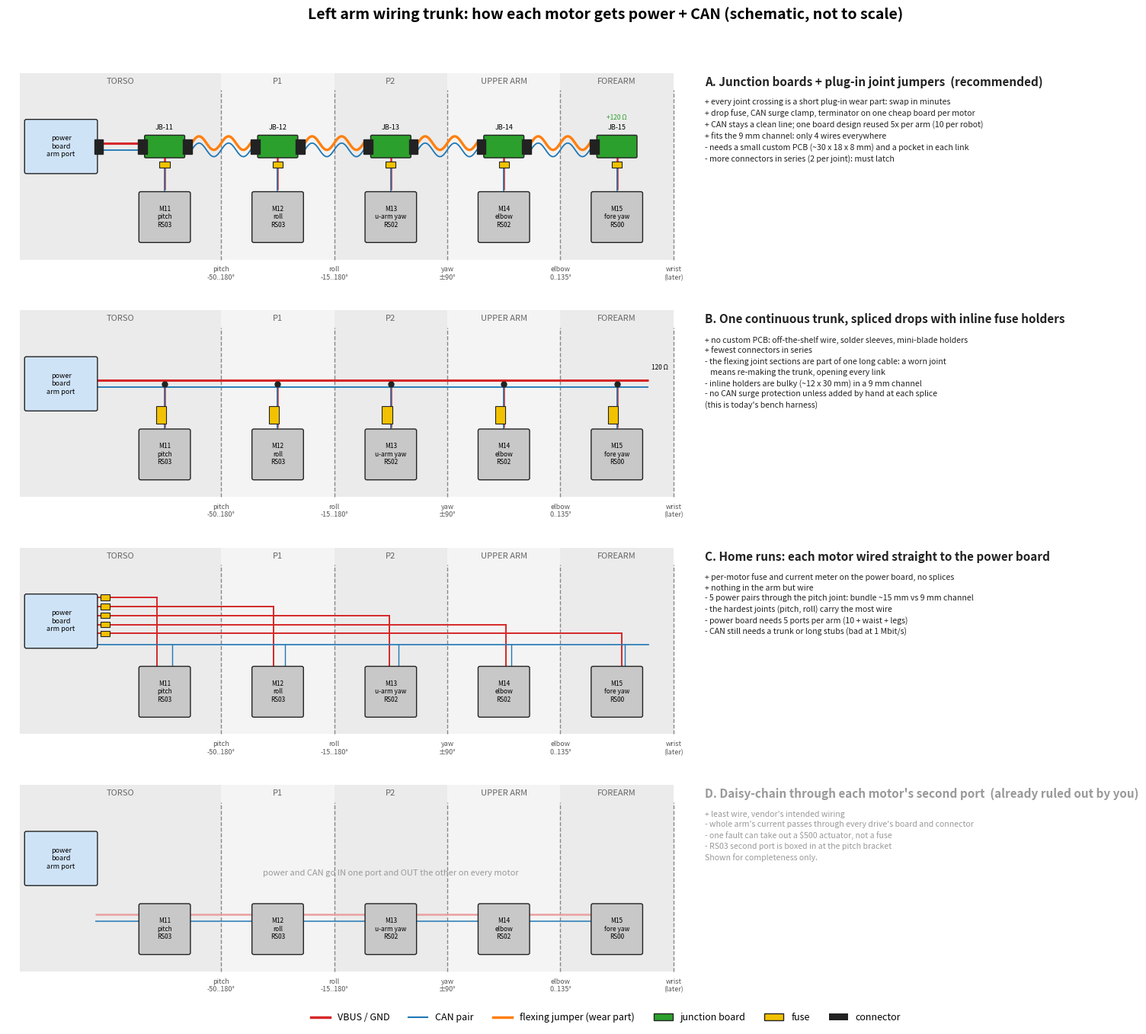

Write Python code to recreate this figure. (Note: this script raises an exception after producing the figure.)
"""Sheet 1: how power and CAN reach each left-arm motor. Schematic, not to scale."""
import matplotlib
matplotlib.use("Agg")
import matplotlib.pyplot as plt
from matplotlib.patches import FancyBboxPatch, Rectangle
import numpy as np

RED, BLK, BLUE, GRN, YEL, ORG, GRAY = "#d62728", "#222222", "#1f77b4", "#2ca02c", "#f2c200", "#ff7f0e", "#9a9a9a"
MOT = [("M11\npitch\nRS03", 2.3), ("M12\nroll\nRS03", 4.1), ("M13\nu-arm yaw\nRS02", 5.9), ("M14\nelbow\nRS02", 7.7), ("M15\nfore yaw\nRS00", 9.5)]
JOINTS = [(3.2, "pitch\n-50..180°"), (5.0, "roll\n-15..180°"), (6.8, "yaw\n±90°"), (8.6, "elbow\n0..135°"), (10.4, "wrist\n(later)")]
LINKS = [(0, 3.2, "TORSO"), (3.2, 5.0, "P1"), (5.0, 6.8, "P2"), (6.8, 8.6, "UPPER ARM"), (8.6, 10.4, "FOREARM")]
Y_TRUNK, Y_MOT = 0.0, -1.25

def base(ax, title, sub, faded=False):
    ax.set_xlim(-0.2, 17.6); ax.set_ylim(-2.2, 1.6); ax.axis("off")
    for x0, x1, name in LINKS:
        ax.add_patch(Rectangle((x0, -2.0), x1 - x0, 3.3, fc="#f4f4f4" if LINKS.index((x0, x1, name)) % 2 else "#ebebeb", ec="none", zorder=0))
        ax.text((x0 + x1) / 2, 1.15, name, ha="center", va="center", fontsize=8, color="#666")
    for x, lab in JOINTS:
        ax.plot([x, x], [-2.0, 1.0], ls="--", color="#888", lw=1, zorder=1)
        ax.text(x, -2.12, lab, ha="center", va="top", fontsize=6.5, color="#555")
    ax.add_patch(FancyBboxPatch((0.1, -0.45), 1.1, 0.9, boxstyle="round,pad=0.03", fc="#cfe3f7", ec=BLK, lw=1, zorder=3))
    ax.text(0.65, 0, "power\nboard\narm port", ha="center", va="center", fontsize=6.5, zorder=4)
    for lab, x in MOT:
        ax.add_patch(FancyBboxPatch((x - 0.38, Y_MOT - 0.42), 0.76, 0.84, boxstyle="round,pad=0.03", fc="#c8c8c8", ec=BLK, lw=1, zorder=3))
        ax.text(x, Y_MOT, lab, ha="center", va="center", fontsize=6, zorder=4)
    ax.text(10.9, 1.25, title, fontsize=11, fontweight="bold", va="top", color="#999" if faded else BLK)
    ax.text(10.9, 0.85, sub, fontsize=7.6, va="top", linespacing=1.45, color="#999" if faded else BLK)

def pair(ax, xs, ys, lw=2.2, power=True, can=True, zorder=2, color_p=RED):
    xs, ys = np.asarray(xs), np.asarray(ys)
    if power: ax.plot(xs, ys + 0.06, color=color_p, lw=lw, zorder=zorder, solid_capstyle="butt")
    if can: ax.plot(xs, ys - 0.06, color=BLUE, lw=lw * 0.6, zorder=zorder, solid_capstyle="butt")

def fuse(ax, x, y, w=0.22, h=0.14):
    ax.add_patch(Rectangle((x - w / 2, y - h / 2), w, h, fc=YEL, ec=BLK, lw=0.8, zorder=6))

def conn(ax, x, y):
    ax.add_patch(Rectangle((x - 0.07, y - 0.13), 0.14, 0.26, fc=BLK, ec=BLK, zorder=6))

def wavy(ax, x0, x1, y):
    t = np.linspace(0, 1, 80); xs = x0 + (x1 - x0) * t; ys = y + 0.12 * np.sin(t * np.pi * 4)
    ax.plot(xs, ys + 0.06, color=ORG, lw=2.4, zorder=2); ax.plot(xs, ys - 0.06, color=BLUE, lw=1.3, zorder=2)

fig, axes = plt.subplots(4, 1, figsize=(16, 13.5))
fig.suptitle("Left arm wiring trunk: how each motor gets power + CAN (schematic, not to scale)", fontsize=14, fontweight="bold", y=0.995)

# A junction boards + plug-in jumpers
ax = axes[0]
base(ax, "A. Junction boards + plug-in joint jumpers  (recommended)",
     "+ every joint crossing is a short plug-in wear part: swap in minutes\n"
     "+ drop fuse, CAN surge clamp, terminator on one cheap board per motor\n"
     "+ CAN stays a clean line; one board design reused 5x per arm (10 per robot)\n"
     "+ fits the 9 mm channel: only 4 wires everywhere\n"
     "- needs a small custom PCB (~30 x 18 x 8 mm) and a pocket in each link\n"
     "- more connectors in series (2 per joint): must latch")
jb = [2.3, 4.1, 5.9, 7.7, 9.5]
segs = [(1.2, 2.0)] + [(jb[i] + 0.3, JOINTS[i][0] - 0.25) for i in range(4)]
pair(ax, [1.2, 1.95], [0, 0])
for i, x in enumerate(jb):
    ax.add_patch(FancyBboxPatch((x - 0.3, -0.18), 0.6, 0.36, boxstyle="round,pad=0.02", fc=GRN, ec=BLK, lw=1, zorder=5))
    fuse(ax, x, -0.32, 0.16, 0.1)
    pair(ax, [x, x], [-0.2, Y_MOT + 0.42], lw=1.8)
    if i < 4:
        nxt = jb[i + 1]
        conn(ax, x + 0.36, 0); pair(ax, [x + 0.3, x + 0.36], [0, 0])
        wavy(ax, x + 0.43, nxt - 0.43, 0)
        conn(ax, nxt - 0.36, 0)
    ax.text(x, 0.3, "JB-1%d" % (i + 1), ha="center", fontsize=6.5)
ax.text(9.5, 0.47, "+120 Ω", ha="center", fontsize=6, color=GRN)
conn(ax, 1.95, 0); conn(ax, 1.25, 0)

# B splices + inline fuses
ax = axes[1]
base(ax, "B. One continuous trunk, spliced drops with inline fuse holders",
     "+ no custom PCB: off-the-shelf wire, solder sleeves, mini-blade holders\n"
     "+ fewest connectors in series\n"
     "- the flexing joint sections are part of one long cable: a worn joint\n"
     "   means re-making the trunk, opening every link\n"
     "- inline holders are bulky (~12 x 30 mm) in a 9 mm channel\n"
     "- no CAN surge protection unless added by hand at each splice\n"
     "(this is today's bench harness)")
pair(ax, [1.2, 10.0], [0, 0])
for x in jb:
    ax.plot(x, 0, "o", color=BLK, ms=5, zorder=6)
    pair(ax, [x, x], [0, Y_MOT + 0.42], lw=1.8)
    fuse(ax, x - 0.06, -0.55, 0.16, 0.3)
ax.text(10.05, 0.25, "120 Ω", fontsize=6)

# C home runs
ax = axes[2]
base(ax, "C. Home runs: each motor wired straight to the power board",
     "+ per-motor fuse and current meter on the power board, no splices\n"
     "+ nothing in the arm but wire\n"
     "- 5 power pairs through the pitch joint: bundle ~15 mm vs 9 mm channel\n"
     "- the hardest joints (pitch, roll) carry the most wire\n"
     "- power board needs 5 ports per arm (10 + waist + legs)\n"
     "- CAN still needs a trunk or long stubs (bad at 1 Mbit/s)")
for k, x in enumerate(jb):
    y = 0.42 - k * 0.16
    ax.plot([1.2, x - 0.12 + 0.05 * k], [y, y], color=RED, lw=1.4, zorder=2)
    ax.plot([x - 0.12 + 0.05 * k] * 2, [y, Y_MOT + 0.42], color=RED, lw=1.4, zorder=2)
    fuse(ax, 1.35, y, 0.14, 0.1)
ax.plot([1.2, 10.0], [-0.42, -0.42], color=BLUE, lw=1.2)
for x in jb: ax.plot([x + 0.12] * 2, [-0.42, Y_MOT + 0.42], color=BLUE, lw=1.0)

# D daisy chain (ruled out)
ax = axes[3]
base(ax, "D. Daisy-chain through each motor's second port  (already ruled out by you)",
     "+ least wire, vendor's intended wiring\n"
     "- whole arm's current passes through every drive's board and connector\n"
     "- one fault can take out a $500 actuator, not a fuse\n"
     "- RS03 second port is boxed in at the pitch bracket\n"
     "Shown for completeness only.", faded=True)
prev = 1.2
for x in jb:
    pair(ax, [prev, x - 0.38], [Y_MOT + 0.2, Y_MOT + 0.2], lw=1.8, color_p="#e9a0a0")
    prev = x + 0.38
ax.text(5.9, -0.3, "power and CAN go IN one port and OUT the other on every motor", ha="center", fontsize=8, color="#999")

# legend
from matplotlib.lines import Line2D
h = [Line2D([], [], color=RED, lw=2.5, label="VBUS / GND"), Line2D([], [], color=BLUE, lw=1.5, label="CAN pair"),
     Line2D([], [], color=ORG, lw=2.5, label="flexing jumper (wear part)"),
     Rectangle((0, 0), 1, 1, fc=GRN, ec=BLK, label="junction board"), Rectangle((0, 0), 1, 1, fc=YEL, ec=BLK, label="fuse"),
     Rectangle((0, 0), 1, 1, fc=BLK, label="connector")]
fig.legend(handles=h, loc="lower center", ncol=6, fontsize=9, frameon=False, bbox_to_anchor=(0.5, 0.0))
plt.tight_layout(rect=(0, 0.025, 1, 0.985))
fig.savefig(__file__.replace("topology_sheet.py", "TRUNK_OPTIONS_TOPOLOGY.png"), dpi=150)
